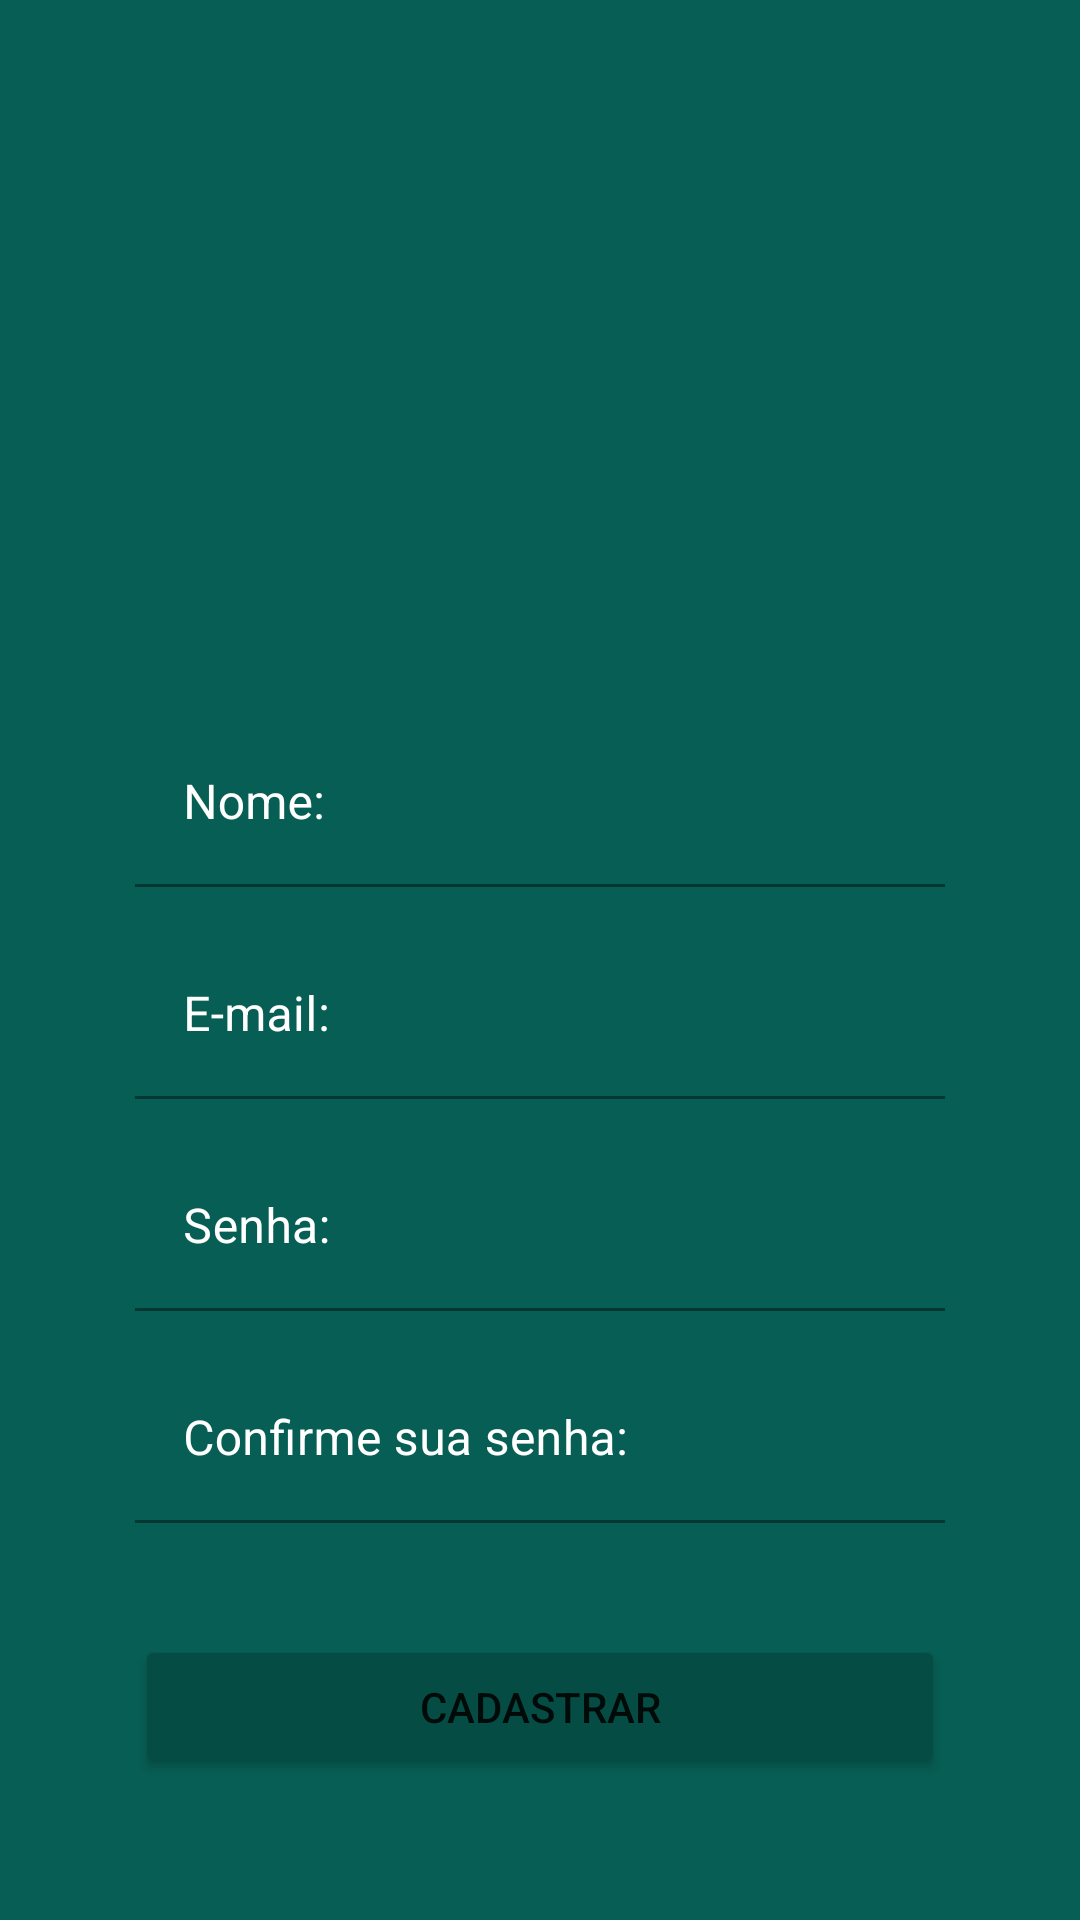

Write the Android layout XML for this screen, with the resource values it uses.
<!-- AndroidManifest.xml: application theme Theme.ProjetoWhatsApp -->
<!-- res/layout/activity_register.xml -->
<?xml version="1.0" encoding="utf-8"?>
<androidx.constraintlayout.widget.ConstraintLayout xmlns:android="http://schemas.android.com/apk/res/android"
    xmlns:app="http://schemas.android.com/apk/res-auto"
    xmlns:tools="http://schemas.android.com/tools"
    android:layout_width="match_parent"
    android:layout_height="match_parent"
    android:background="@color/background_app"
    tools:context=".activity.RegisterActivity">

    <ImageView
        android:id="@+id/imageView2"
        android:layout_width="200dp"
        android:layout_height="200dp"
        android:layout_marginTop="25dp"
        android:src="@drawable/usuario"
        app:layout_constraintEnd_toEndOf="parent"
        app:layout_constraintStart_toStartOf="parent"
        app:layout_constraintTop_toTopOf="parent" />

    <com.google.android.material.textfield.TextInputLayout
        android:id="@+id/textInputLayout3"
        android:layout_width="0dp"
        android:layout_height="wrap_content"
        android:layout_marginStart="45dp"
        android:layout_marginTop="15dp"
        android:layout_marginEnd="45dp"
        android:textColorHint="@color/white"
        app:hintTextColor="@color/white"
        app:layout_constraintEnd_toEndOf="parent"
        app:layout_constraintStart_toStartOf="parent"
        app:layout_constraintTop_toBottomOf="@+id/imageView2">

        <com.google.android.material.textfield.TextInputEditText
            android:id="@+id/editRegisterName"
            android:layout_width="match_parent"
            android:layout_height="wrap_content"
            android:background="@color/background_app"
            android:hint="Nome: "
            android:inputType="text"
            android:textColor="@color/white"
            android:textColorHint="@color/white" />
    </com.google.android.material.textfield.TextInputLayout>

    <com.google.android.material.textfield.TextInputLayout
        android:id="@+id/textInputLayout4"
        android:layout_width="0dp"
        android:layout_height="wrap_content"
        android:layout_marginStart="45dp"
        android:layout_marginTop="15dp"
        android:layout_marginEnd="45dp"
        android:textColorHint="@color/white"
        app:hintTextColor="@color/white"
        app:layout_constraintEnd_toEndOf="parent"
        app:layout_constraintStart_toStartOf="parent"
        app:layout_constraintTop_toBottomOf="@+id/textInputLayout3">

        <com.google.android.material.textfield.TextInputEditText
            android:id="@+id/editRegisterEmail"
            android:layout_width="match_parent"
            android:layout_height="wrap_content"
            android:background="@color/background_app"
            android:hint="E-mail:"
            android:inputType="textEmailAddress"
            android:textColor="@color/white"
            android:textColorHint="@color/white" />
    </com.google.android.material.textfield.TextInputLayout>

    <com.google.android.material.textfield.TextInputLayout
        android:id="@+id/textInputLayout5"
        android:layout_width="0dp"
        android:layout_height="wrap_content"
        android:layout_marginStart="45dp"
        android:layout_marginTop="15dp"
        android:layout_marginEnd="45dp"
        android:textColorHint="@color/white"
        app:hintTextColor="@color/white"
        app:layout_constraintEnd_toEndOf="parent"
        app:layout_constraintStart_toStartOf="parent"
        app:layout_constraintTop_toBottomOf="@+id/textInputLayout4">

        <com.google.android.material.textfield.TextInputEditText
            android:id="@+id/editRegisterPassword1"
            android:layout_width="match_parent"
            android:layout_height="wrap_content"
            android:background="@color/background_app"
            android:hint="Senha:"
            android:inputType="numberPassword"
            android:textColor="@color/white"
            android:textColorHint="@color/white" />
    </com.google.android.material.textfield.TextInputLayout>

    <com.google.android.material.textfield.TextInputLayout
        android:id="@+id/textInputLayout6"
        android:layout_width="0dp"
        android:layout_height="wrap_content"
        android:layout_marginStart="45dp"
        android:layout_marginTop="15dp"
        android:layout_marginEnd="45dp"
        android:textColorHint="@color/white"
        app:hintTextColor="@color/white"
        app:layout_constraintEnd_toEndOf="parent"
        app:layout_constraintStart_toStartOf="parent"
        app:layout_constraintTop_toBottomOf="@+id/textInputLayout5">

        <com.google.android.material.textfield.TextInputEditText
            android:id="@+id/editRegisterPassword2"
            android:layout_width="match_parent"
            android:layout_height="wrap_content"
            android:background="@color/background_app"
            android:hint="Confirme sua senha:"
            android:inputType="numberPassword"
            android:textColor="@color/white"
            android:textColorHint="@color/white" />
    </com.google.android.material.textfield.TextInputLayout>

    <Button
        android:id="@+id/buttonRegister"
        android:layout_width="0dp"
        android:layout_height="wrap_content"
        android:layout_marginStart="45dp"
        android:layout_marginEnd="45dp"
        android:layout_marginBottom="10dp"
        android:backgroundTint="@color/background_app_darker"
        android:onClick="validateUser"
        android:text="CADASTRAR"
        app:layout_constraintBottom_toBottomOf="parent"
        app:layout_constraintEnd_toEndOf="parent"
        app:layout_constraintStart_toStartOf="parent"
        app:layout_constraintTop_toBottomOf="@+id/textInputLayout6" />
</androidx.constraintlayout.widget.ConstraintLayout>
<!-- resources referenced by this layout -->
<resources>
  <color name="background_app">#075e54</color>
  <color name="background_app_darker">#054d44</color>
  <color name="white">#FFFFFFFF</color>
  <style name="Theme.ProjetoWhatsApp" parent="Theme.MaterialComponents.DayNight.NoActionBar">
          
          <item name="colorPrimary">@color/background_app</item>
          <item name="colorPrimaryVariant">@color/background_app_darker</item>
          <item name="colorOnPrimary">@color/white</item>
          
          <item name="colorSecondary">@color/white</item>
          <item name="colorSecondaryVariant">@color/white</item>
          <item name="colorOnSecondary">@color/white</item>
          
          <item name="android:statusBarColor" tools:targetApi="l">?attr/colorPrimaryVariant</item>
          
      </style>
</resources>
